Run: headless pygame with SDL's dummy video driver; simulated clock (each Clock.tick advances the game by its frame time, no real sleeping); random seed 0; keys injected as events and as key.get_pressed() state; no mouse input.
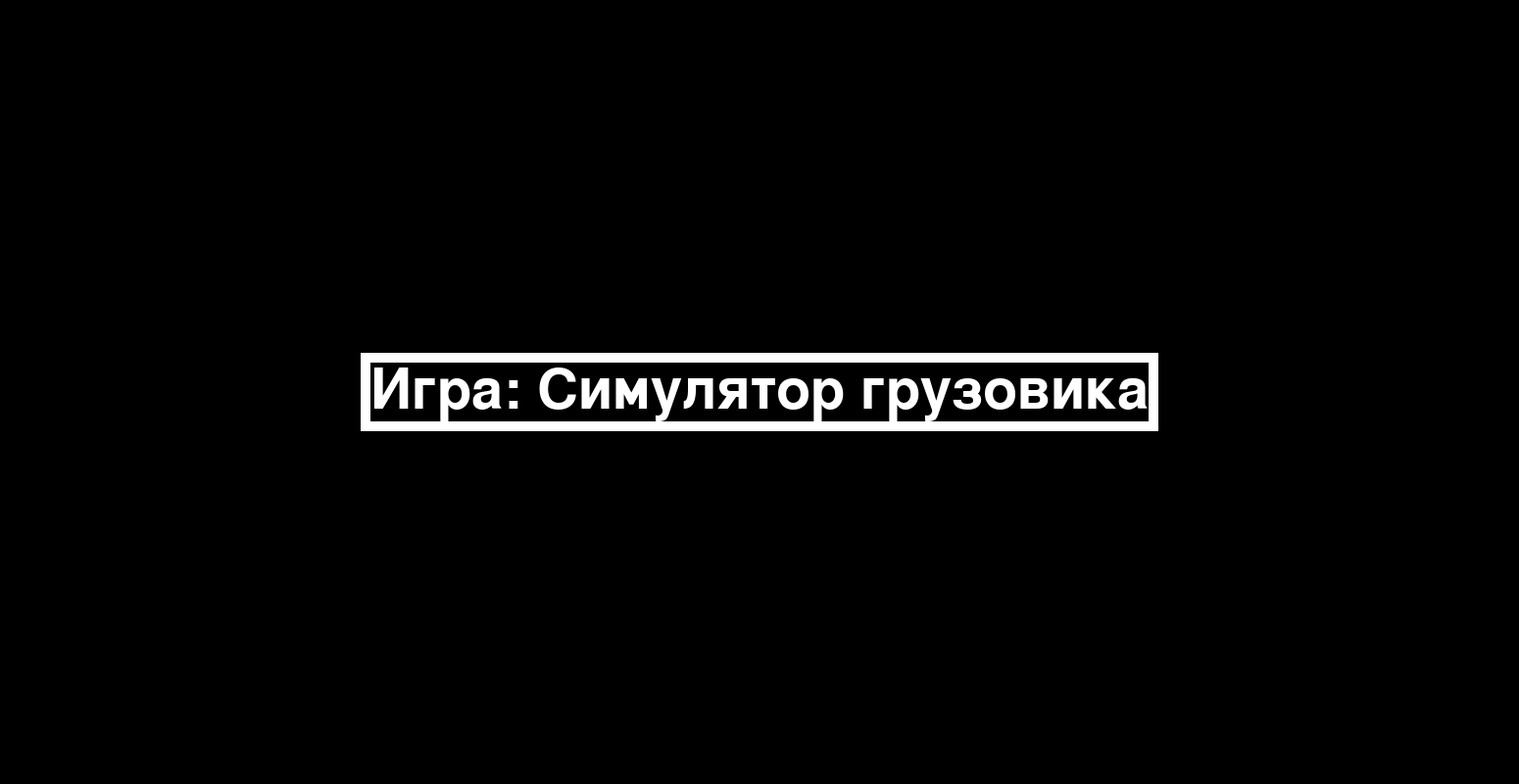
Frame 1 of 4 · flips 1–60 · no input
Frame 2 of 4 · flips 61–180 · tapped SPACE, RETURN · held RIGHT (→), D · screen unchanged from frame 1, image omitted
Frame 3 of 4 · flips 181–300 · held DOWN (↓), S · screen unchanged from frame 2, image omitted
Frame 4 of 4 · flips 301–420 · held LEFT (←), A, UP (↑), W · screen unchanged from frame 3, image omitted

The pygame program that drew these frames:

import pygame


def draw(screen, n):
    screen.fill(pygame.Color('Black'))
    font = pygame.font.Font(None, 85)
    text = font.render(str(n), True, pygame.Color('White'))
    text_x = width // 2 - text.get_width() // 2
    text_y = height // 2 - text.get_height() // 2
    text_w = text.get_width()
    text_h = text.get_height()
    screen.blit(text, (text_x, text_y))
    pygame.draw.rect(screen, pygame.Color('White'), (text_x - 10, text_y - 10,
                                           text_w + 20, text_h + 20), 10)

if __name__ == '__main__':
    pygame.init()
    pygame.display.set_caption('simulator truck')
    size = width, height = 1550, 800
    screen = pygame.display.set_mode(size)
    pygame.display.flip()
    running = True
    clock = pygame.time.Clock()
    while running:
        for event in pygame.event.get():
            if event.type == pygame.QUIT:
                running = False
        draw(screen, 'Игра: Симулятор грузовика')
        pygame.display.flip()
